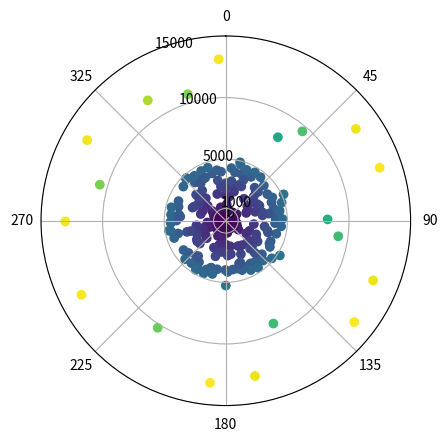

The matplotlib source for this figure:
import matplotlib.pyplot as plt
import numpy as np

#liste qui va contenir notre matrice de point

liste_lidar=[3042.5, -1, -1, -1, -1, -1, -1, 3563.75, 3180.0, 2974.0, -1, -1, -1, -1, -1, -1, -1, 
             3284.25, 3210.0, 2970.75, 2994.0, 3078.25, -1, 686.0, 671.25, 657.5, 646.0, 636.25, 
             629.0, 632.5, 626.75, 628.5, 623.5, 628.5, 629.25, 633.0, 633.5, 637.5, 661.5, 640.25, 
             650.75, 661.5, 676.25, 682.25, 1020.0, 1024.25, 1025.0, 991.5, 973.5, 974.0, 982.75, 744.0, 
             735.75, 723.5, 741.0, 727.5, 726.0, 730.5, 740.0, 754.0, -1, -1, 235.5, 238.0, 238.75, 238.75, 221.5, 
             210.5, 212.5, 202.5, 202.0, 200.25, 200.75, 198.75, 195.0, 193.75, 194.5, 197.75, 189.5, 191.5, 193.5, 
             -1, -1, -1, -1, -1, 858.5, 854.25, 863.5, 870.0, 867.5, 863.0, 862.25, 870.75, 871.75, 877.25, 883.0, 526.75, 
             526.75, 524.75, 523.0, 522.5, 521.5, 521.75, 478.75, 353.5, 353.75, -1, -1, 1245.5, 424.25, 688.5, 1108.5, 
             -1, 755.5, 759.25, -1, 541.75, 536.25, 536.5, 534.0, -1, -1, 1386.25, 1508.25, 3112.25, 3068.25, 3020.5, 
             2958.0, 1468.75, 1388.5, 1349.75, 1342.75, 834.25, -1, 481.25, 481.0, 465.75, 457.25, 455.5, 456.0, -1, 555.75, 
             554.5, 553.75, 552.0, 552.0, 552.0, 550.75, 550.75, 551.25, 551.5, 1774.0, 803.0, 814.5, 801.5, 803.0, 803.5, 809.75, 
             816.75, 816.75, 823.75, 837.25, 1164.25, 854.0, 778.5, 664.25, 651.75, 643.25, 647.25, 633.0, 617.0, 620.75, 602.75, 
             591.75, 580.5, 586.75, 569.75, 569.75, 578.0, 551.5, 544.25, 542.5, 552.0, 543.5, 549.75, 560.0, 575.25, 582.5, 
             520.75, 506.0, 496.5, 495.5, 508.5, 499.25, 506.75, 519.5, 580.25, 356.0, 358.0, 518.75, 532.75, 366.25, 227.5,
            284.25, 443.5, 453.0, 291.25, 467.75, 224.25, 224.25, 330.0, 333.0, 397.0, 337.0, 342.0, 2476.5, 2476.0, 2415.0,
            2408.5, 3068.25, 2904.25, 2822.75, 2832.5, 2860.0, 2901.75, 3329.75, 3366.25, 3478.75, 3581.75, 3642.0, 3713.25, 
            3863.0, 4109.0, 4054.0, 4086.75, 4264.25, 4522.75, 4680.5, 4888.0, 13210.5, 13282.25, 13216.75, 13165.5, 13020.5, 
            13120.25, 12926.0, 12903.0, 12825.25, 4542.75, 4545.75, 4550.75, 4522.25, 4515.0, 4486.25, 4484.5, 4464.0, 4450.25, 
            4462.25, 4441.75, 4421.25, 4454.25, 4418.0, 4423.75, 4298.75, 4226.75, 4161.0, 4157.0, 4174.25, 4159.0, 4167.5, 4205.0, 
            4232.0, 4220.5, 4430.0, 4476.75, 4507.25, 4579.25, 4607.25, 4627.25, 4631.25, 4688.75, 4709.75, 4722.75, 4763.0, 4819.0, 
            2242.25, 2148.75, 2126.75, 2116.0, 2115.25, 2084.75, 2099.75, 2098.75, 2101.75, 2279.25, 2310.75, 2291.5, 2279.25, 4674.25, 
            4495.75, 3650.75, 3598.25, 3531.25, 3495.25, 2029.0, 1952.25, 1927.75, 1942.0, 1942.75, 1944.25, 1958.0, 1991.5, 2033.25, 
            349.75, 3511.5, 3563.25, 3634.5, 3743.5, 3827.25, 3882.0, 7989.25, 8263.0, 2372.25, 2387.5, 2414.0, 2441.0, 2455.25, 2489.75, 
            2525.25, 2557.25, 2575.0, 2620.0, 2646.5, 2667.5, 2706.5, 2743.5, 2805.75, 10638.75, 10720.75, 9553.75, 9210.0, 9194.75, 10296.5, 
            13028.5, 11648.25, 3057.0, 3009.25, 3006.75, 3005.5, 2949.0, 2906.5, 3242.75, 5154.5, 5213.0, 5258.5, 2787.5, 2802.75, 2809.0, 2987.25]

print(len(liste_lidar))

distance_lidar=[]

for val in liste_lidar:
    #on ajoute le point à la matrice si !=-1
    if val!=-1:
        distance_lidar.append(val)
    else:
        distance_lidar.append(4000)

print(distance_lidar)

#........................................................................................................................................................
#Affichage des données

# Créer une liste d'angles en degrés
angles_lidar=[]
for i in range(360):
    angles_lidar.append(i)

print("taille angle", len(angles_lidar), "taille matrice", len(distance_lidar))
print("nouvelle matrice ",distance_lidar)

# Convertir les angles en radians
#angles_rad = np.deg2rad(angles_lidar)

# Créer une liste de distances
# distances_int = np.random.sample(len(angles))
# distances = distances_int*5000

# Créer un graphique en coordonnées polaires
fig, ax = plt.subplots(subplot_kw=dict(projection='polar'))


#on filtre les points

# Afficher le graphique
ax.scatter(angles_lidar, distance_lidar, c=distance_lidar, cmap='viridis')

#intervalle etendu
#ax.set_rticks([0,1000,5000,10000, 15000])  # Less radial ticks

#intervalle précis
ax.set_rticks([0,1000,5000,10000, 15000])

ax.set_rlabel_position(-22.5)  # Get radial labels away from plotted point
ax.grid(True)

# Afficher les angles en degrés
ax.set_xticklabels([0,45,90,135,180,225,270,325,360])
ax.set_theta_zero_location("N")  # Theta zero location (North)
ax.set_theta_direction(-1)  # Theta increasing direction (clockwise)

plt.show()